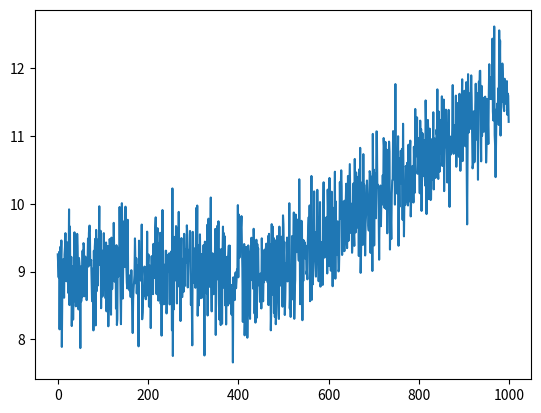

The matplotlib source for this figure:
import numpy as np
import matplotlib.pyplot as plt 
import random
import scipy.stats  
from statistics import NormalDist
from scipy.stats import norm
import json


N=9 #(ver N na Tabela 1)

x= np.random.normal(N,0.05*N,1000)

for k in range(0,500):
    x[k+500] += 0.3*N*k/500 

    

plt.plot(x)



#fig.tight_layout()
plt.show()